9-way image classification set "ProvaDV" from GitHub (nigno17/Datasets); label vocabulary: apple, banana, dice, flat screwdriver, hammer, lemon, orange, spatula, tennis ball.

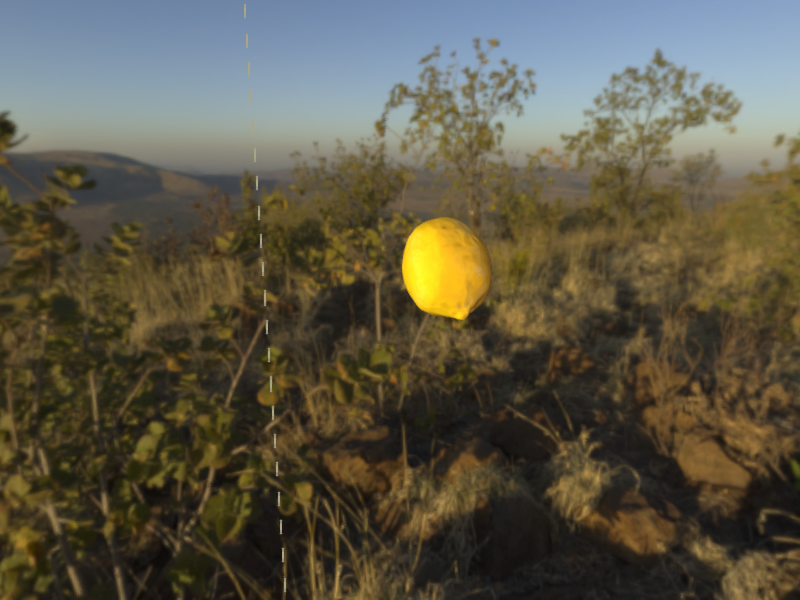
Label: lemon

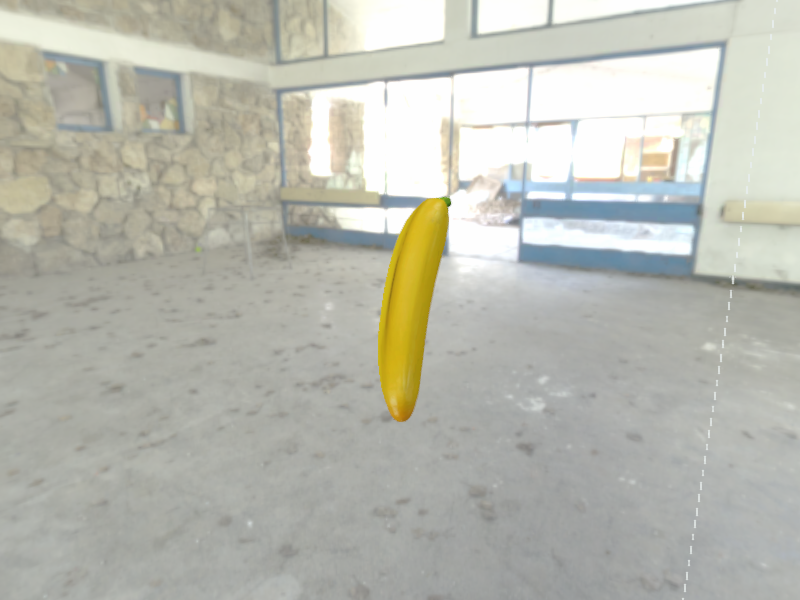
Label: banana

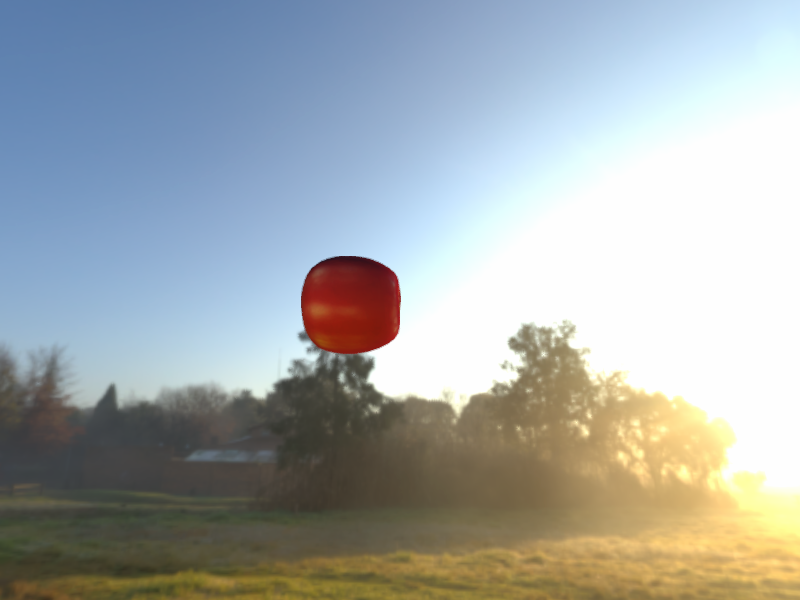
Label: apple

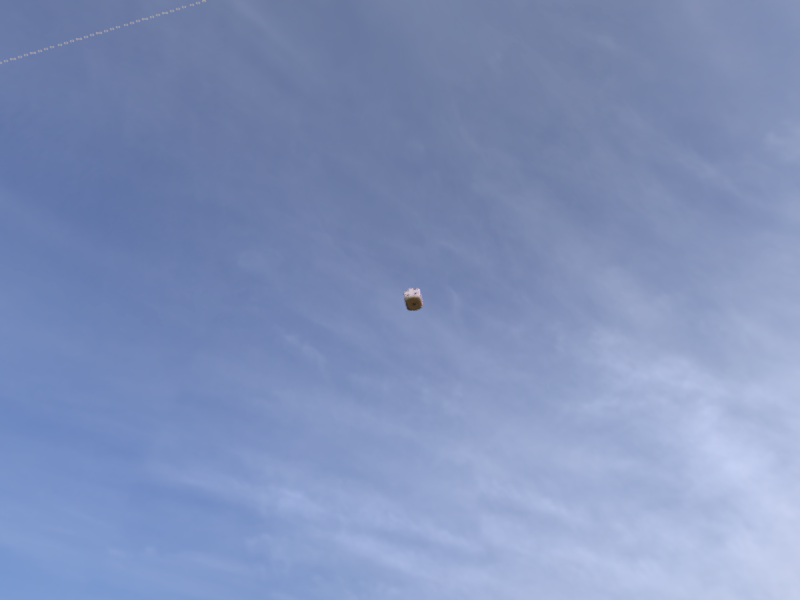
Label: dice

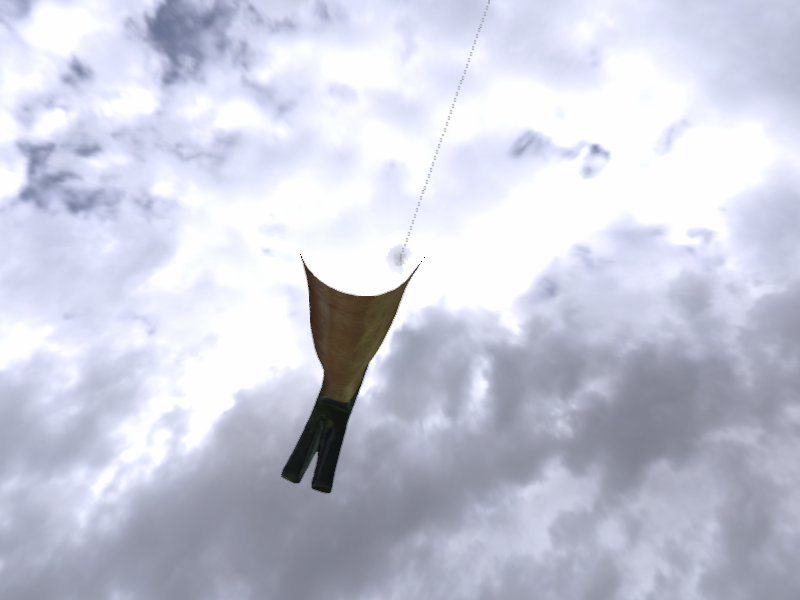
Label: hammer

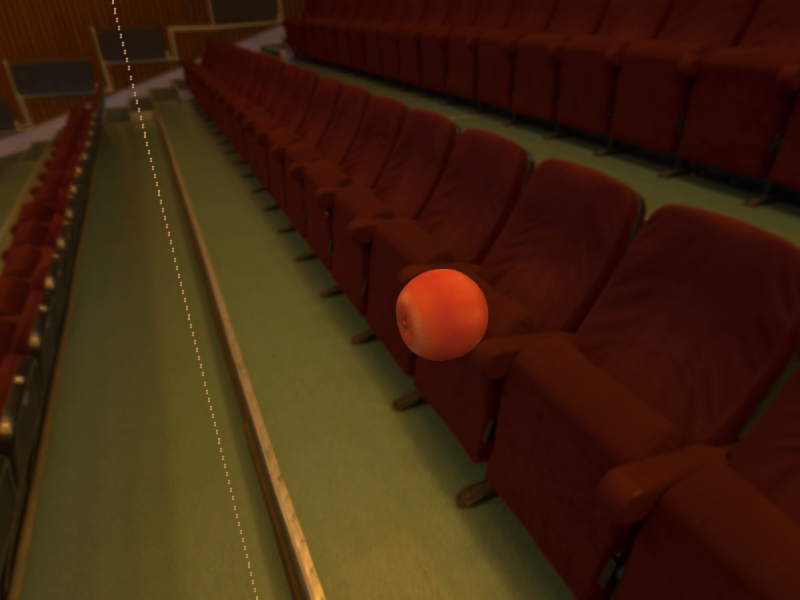
Label: orange
